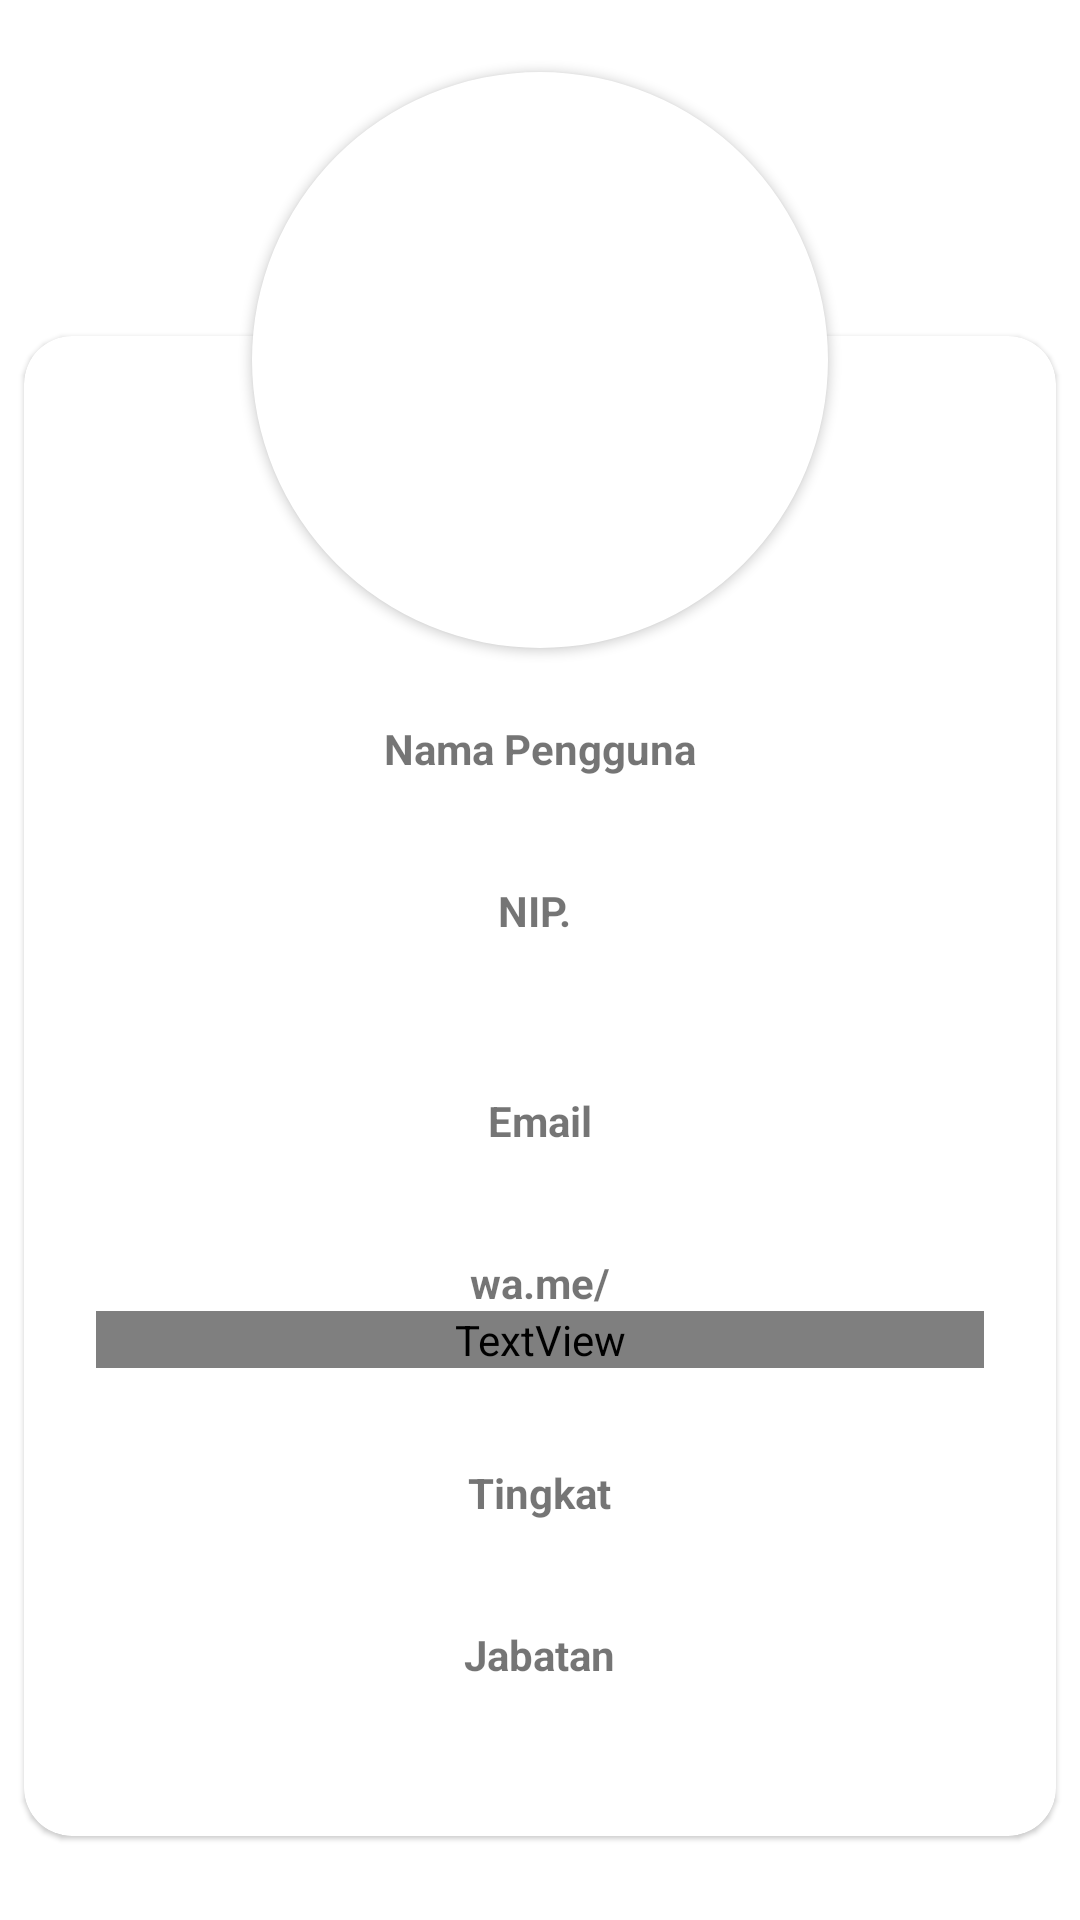

Write the Android layout XML for this screen, with the resource values it uses.
<!-- AndroidManifest.xml: application theme Theme.Inventory -->
<!-- res/layout/fragment_help.xml -->
<?xml version="1.0" encoding="utf-8"?>
<androidx.core.widget.NestedScrollView xmlns:android="http://schemas.android.com/apk/res/android"
    xmlns:app="http://schemas.android.com/apk/res-auto"
    xmlns:tools="http://schemas.android.com/tools"
    android:layout_width="match_parent"
    android:layout_height="match_parent"
    tools:context=".HelpFragment">

    <RelativeLayout
        android:id="@+id/layout"
        android:layout_width="match_parent"
        android:layout_height="wrap_content"
        android:layout_marginTop="@dimen/vertical_margin"
        app:layout_constraintEnd_toEndOf="parent"
        app:layout_constraintStart_toStartOf="parent"
        app:layout_constraintTop_toTopOf="parent">

        <com.google.android.material.imageview.ShapeableImageView
            android:id="@+id/img_users"
            android:layout_width="@dimen/user_image_size"
            android:layout_height="@dimen/user_image_size"
            android:layout_centerHorizontal="true"
            android:layout_marginStart="@dimen/horizontal_margin"
            android:layout_marginTop="@dimen/horizontal_margin"
            android:layout_marginEnd="@dimen/horizontal_margin"
            android:layout_marginBottom="@dimen/horizontal_margin"
            android:background="@android:color/white"
            android:contentDescription="@string/app_name"
            android:elevation="@dimen/elevation_image"
            android:scaleType="centerCrop"
            app:layout_constraintEnd_toEndOf="parent"
            app:layout_constraintStart_toStartOf="parent"
            app:layout_constraintTop_toTopOf="parent"
            app:shapeAppearanceOverlay="@style/ShapeAppearanceOverlay.App.CircleImageView"
            tools:ignore="ImageContrastCheck"
            tools:src="@tools:sample/avatars" />

        <com.google.android.material.card.MaterialCardView
            android:layout_width="match_parent"
            android:layout_height="wrap_content"
            android:layout_below="@id/img_users"
            android:layout_alignParentTop="true"
            android:layout_marginStart="@dimen/horizontal_margin"
            android:layout_marginTop="@dimen/card_margin"
            android:layout_marginEnd="@dimen/horizontal_margin"
            android:layout_marginBottom="@dimen/vertical_margin"
            android:paddingBottom="@dimen/vertical_padding"
            app:cardCornerRadius="@dimen/card_corner_radius"
            app:contentPaddingBottom="@dimen/vertical_padding">

            <LinearLayout style="@style/LinearLayoutInventory">

                <TextView
                    style="@style/TextViewInventory"
                    android:layout_gravity="center"
                    android:layout_marginTop="@dimen/progress_size"
                    android:paddingTop="@dimen/vertical_padding"
                    android:text="@string/username" />

                <TextView
                    android:id="@+id/tv_username"
                    android:layout_width="wrap_content"
                    android:layout_height="wrap_content"
                    android:layout_gravity="center"
                    android:layout_marginHorizontal="@dimen/horizontal_margin"
                    tools:text="@string/username" />

                <TextView
                    style="@style/TextViewInventory"
                    android:layout_gravity="center"
                    android:text="@string/employee_id_number" />

                <TextView
                    android:id="@+id/tv_employee_id_number"
                    android:layout_width="match_parent"
                    android:layout_height="wrap_content"
                    android:layout_marginHorizontal="@dimen/horizontal_margin"
                    android:textAlignment="center"
                    tools:text="@string/employee_id_number" />

                <TextView
                    style="@style/TextViewInventory"
                    android:layout_gravity="center"
                    android:paddingTop="@dimen/vertical_padding"
                    android:text="@string/email" />

                <TextView
                    android:id="@+id/tv_email"
                    android:layout_width="match_parent"
                    android:layout_height="wrap_content"
                    android:layout_marginHorizontal="@dimen/horizontal_margin"
                    android:textAlignment="center"
                    tools:text="@string/email" />

                <TextView
                    style="@style/TextViewInventory"
                    android:layout_gravity="center"
                    android:text="@string/whatsapp_number" />

                <TextView
                    android:id="@+id/tv_whatsapp_number"
                    android:layout_width="match_parent"
                    android:layout_height="wrap_content"
                    android:layout_marginHorizontal="@dimen/horizontal_margin"
                    android:textAlignment="center"
                    android:textColor="@drawable/text_color_clickable"
                    android:textStyle="bold"
                    tools:text="@string/whatsapp_number" />

                <TextView
                    style="@style/TextViewInventory"
                    android:layout_gravity="center"
                    android:paddingTop="@dimen/vertical_padding"
                    android:text="@string/level" />

                <TextView
                    android:id="@+id/tv_level"
                    android:layout_width="match_parent"
                    android:layout_height="wrap_content"
                    android:textAlignment="center"
                    tools:text="@string/level" />

                <TextView
                    style="@style/TextViewInventory"
                    android:layout_gravity="center"
                    android:text="@string/position" />

                <TextView
                    android:id="@+id/tv_position"
                    android:layout_width="match_parent"
                    android:layout_height="wrap_content"
                    android:layout_marginHorizontal="@dimen/horizontal_margin"
                    android:textAlignment="center"
                    tools:text="@string/position" />
            </LinearLayout>
        </com.google.android.material.card.MaterialCardView>
    </RelativeLayout>
</androidx.core.widget.NestedScrollView>
<!-- resources referenced by this layout -->
<resources>
  <dimen name="card_corner_radius">16dp</dimen>
  <dimen name="card_margin">96dp</dimen>
  <dimen name="elevation_image">2dp</dimen>
  <dimen name="horizontal_margin">8dp</dimen>
  <dimen name="progress_size">96dp</dimen>
  <dimen name="user_image_size">192dp</dimen>
  <dimen name="vertical_margin">16dp</dimen>
  <dimen name="vertical_padding">16dp</dimen>
  <string name="app_name">Inventaris SMK Negeri 1 Batukliang</string>
  <string name="email">Email</string>
  <string name="employee_id_number">"NIP. "</string>
  <string name="level">Tingkat</string>
  <string name="position">Jabatan</string>
  <string name="username">Nama Pengguna</string>
  <string name="whatsapp_number">wa.me/</string>
  <style name="LinearLayoutInventory">
          <item name="android:layout_width">match_parent</item>
          <item name="android:layout_height">wrap_content</item>
          <item name="android:layout_margin">@dimen/vertical_margin</item>
          <item name="android:orientation">vertical</item>
      </style>
  <style name="ShapeAppearanceOverlay.App.CircleImageView" parent="">
          <item name="cornerSize">50%</item>
      </style>
  <style name="TextViewInventory">
          <item name="android:layout_width">wrap_content</item>
          <item name="android:layout_height">wrap_content</item>
          <item name="android:layout_marginTop">@dimen/vertical_margin</item>
          <item name="android:layout_marginStart">@dimen/horizontal_margin</item>
          <item name="android:layout_marginEnd">@dimen/horizontal_margin</item>
          <item name="android:textStyle">bold</item>
      </style>
  <style name="Theme.Inventory" parent="Theme.MaterialComponents.DayNight.DarkActionBar">
          
          <item name="colorPrimary">@color/green_500</item>
          <item name="colorPrimaryVariant">@color/green_700</item>
          <item name="colorOnPrimary">@color/white</item>
          
          <item name="colorSecondary">@color/light_green_200</item>
          <item name="colorSecondaryVariant">@color/light_green_700</item>
          <item name="colorOnSecondary">@color/black</item>
          
          <item name="android:statusBarColor" tools:ignore="ObsoleteSdkInt" tools:targetApi="l">
              ?attr/colorPrimaryVariant
          </item>
          
      </style>
  <color name="green_500">#4CAF50</color>
  <color name="green_700">#388E3C</color>
  <color name="white">#FFFFFFFF</color>
  <color name="light_green_200">#C5E1A5</color>
  <color name="light_green_700">#689F38</color>
  <color name="black">#FF000000</color>
</resources>
